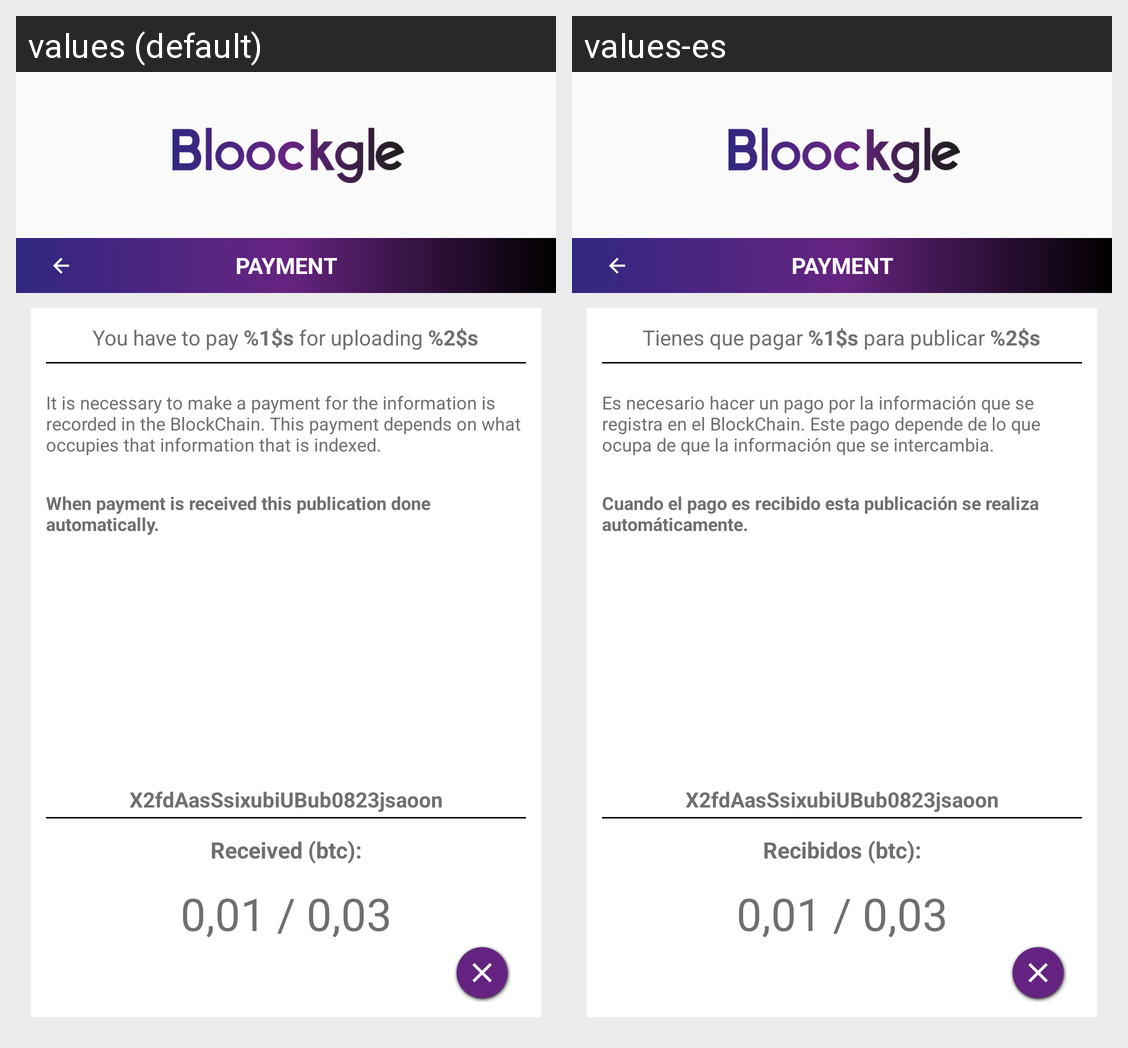

Translations of the strings shown on this Android screen, per locale in the grid:
Android screen res/layout/payment_activity.xml rendered under 2 locales, left to right: values (default), values-es. Device: Nexus 5 (rendered at 1080×1920; each locale shown at half size, 540×960, under a caption strip naming it); theme AppTheme.
Strings drawn on this screen, with the default value and each locale's value (text and hints the layout hard-codes, and strings that could not be matched under every locale, appear in the picture but are not listed):

you_have_to_pay
  values: You have to pay %1$s for uploading %2$s
  values-es: Tienes que pagar %1$s para publicar %2$s

textview
  values: It is necessary to make a payment for the information is recorded in the BlockChain. This payment depends on what occupies that information that is indexed.
  values-es: Es necesario hacer un pago por la información que se registra en el BlockChain. Este pago depende de lo que ocupa de que la información que se intercambia.

textview1
  values: When payment is received this publication done automatically.
  values-es: Cuando el pago es recibido esta publicación se realiza automáticamente.

textview2
  values: X2fdAasSsixubiUBub0823jsaoon
  values-es: X2fdAasSsixubiUBub0823jsaoon

textview3
  values: Received (btc):
  values-es: Recibidos (btc):

textview4
  values: 0,01 / 0,03
  values-es: 0,01 / 0,03
